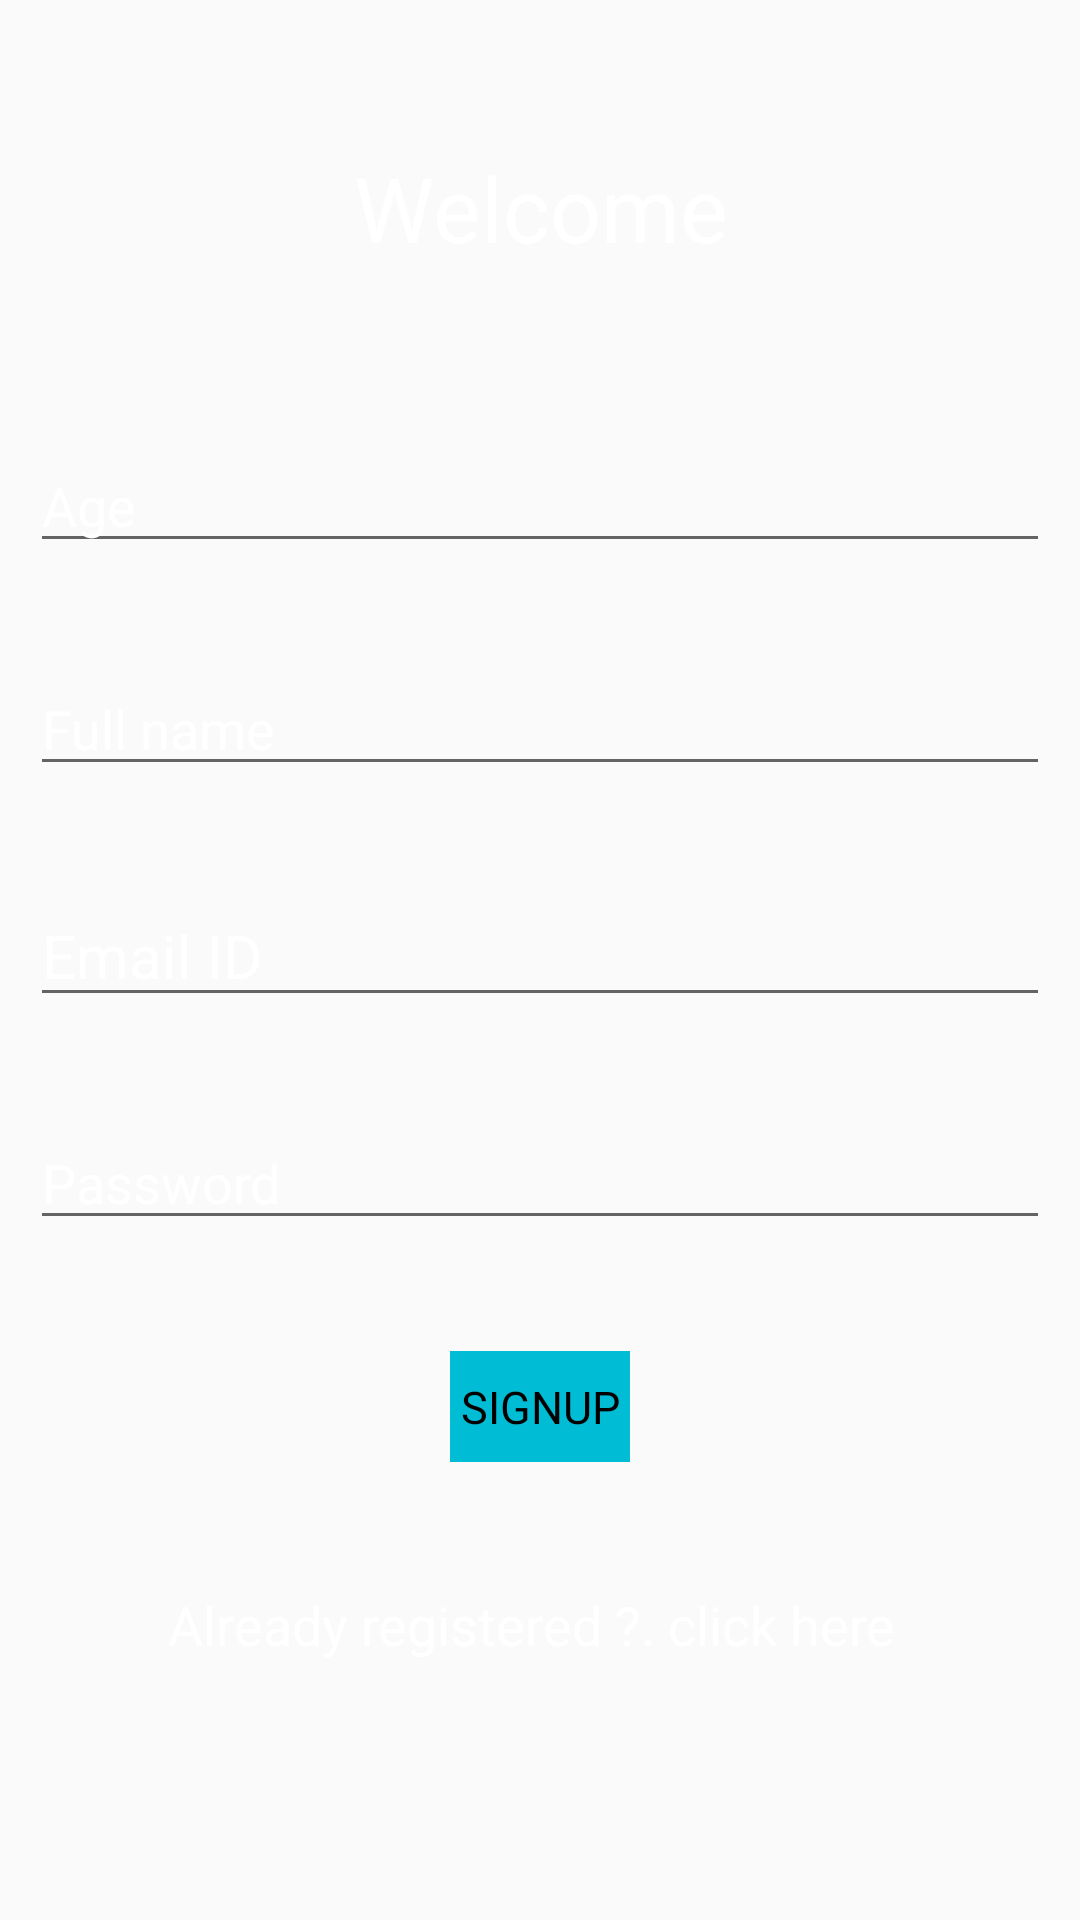

Here is an Android app screen rendered from its layout file. Give the layout XML and the strings, colors and styles it references.
<!-- AndroidManifest.xml: application theme AppTheme -->
<!-- res/layout/activity_signup.xml -->
<?xml version="1.0" encoding="UTF-8"?>
<RelativeLayout android:layout_height="match_parent"
    android:layout_width="match_parent"
    android:background="@drawable/back"
    xmlns:android="http://schemas.android.com/apk/res/android">

    <TextView
        android:id="@+id/textView4"
        android:layout_width="wrap_content"
        android:layout_height="wrap_content"
        android:layout_alignParentLeft="true"
        android:layout_alignParentTop="true"
        android:layout_alignParentRight="true"
        android:layout_marginLeft="11dp"
        android:layout_marginTop="49dp"
        android:layout_marginRight="11dp"
        android:gravity="center"
        android:text="Welcome"
        android:textColor="#ffffff"
        android:textSize="30dp" />

    <EditText
        android:id="@+id/sgemail"
        android:layout_width="wrap_content"
        android:layout_height="wrap_content"
        android:layout_below="@+id/rgname"
        android:layout_alignParentLeft="true"
        android:layout_alignParentRight="true"
        android:layout_marginLeft="10dp"
        android:layout_marginTop="33dp"
        android:layout_marginRight="10dp"
        android:ems="10"
        android:hint="Email ID"
        android:inputType="textEmailAddress"
        android:textColor="#ffffff"
        android:textColorHint="#ffffff"
        android:textSize="20dp" />

    <EditText
        android:id="@+id/sgpass"
        android:layout_width="wrap_content"
        android:layout_height="wrap_content"
        android:layout_below="@+id/sgemail"
        android:layout_alignParentLeft="true"
        android:layout_alignParentRight="true"
        android:layout_marginLeft="10dp"
        android:layout_marginTop="33dp"
        android:layout_marginRight="10dp"
        android:ems="10"
        android:hint="Password"
        android:inputType="textPassword"
        android:textColor="#ffffff"
        android:textColorHint="#ffffff" />

    <TextView
        android:id="@+id/sglogin"
        android:layout_width="wrap_content"
        android:layout_height="wrap_content"
        android:layout_below="@+id/register"
        android:layout_alignParentLeft="true"
        android:layout_alignParentRight="true"
        android:layout_marginLeft="17dp"
        android:layout_marginTop="42dp"
        android:layout_marginRight="23dp"
        android:gravity="center_horizontal"
        android:text="Already registered ?. click here"
        android:textColor="#ffffff"
        android:textSize="18dp" />

    <EditText
        android:id="@+id/rgage"
        android:layout_width="wrap_content"
        android:layout_height="wrap_content"
        android:layout_below="@+id/textView4"
        android:layout_alignParentStart="true"
        android:layout_alignParentEnd="true"
        android:layout_marginStart="10dp"
        android:layout_marginTop="57dp"
        android:layout_marginEnd="10dp"

        android:textColor="#ffffff"
        android:ems="10"
        android:inputType="number"
        android:hint="Age"
        android:textColorHint="#ffffff"/>

    <EditText
        android:id="@+id/rgname"
        android:layout_width="wrap_content"
        android:layout_height="wrap_content"
        android:layout_below="@+id/rgage"
        android:layout_alignParentStart="true"
        android:layout_alignParentEnd="true"
        android:layout_marginStart="10dp"
        android:layout_marginTop="33dp"
        android:layout_marginEnd="10dp"
        android:ems="10"
        android:inputType="textPersonName"
        android:hint="Full name"
        android:textColor="#ffffff"
        android:textColorHint="#ffffff"/>

    <TextView
        android:id="@+id/register"
        android:layout_width="wrap_content"
        android:layout_height="37dp"
        android:layout_below="@+id/sgpass"
        android:layout_alignParentStart="true"
        android:layout_alignParentEnd="true"
        android:layout_marginStart="150dp"
        android:layout_marginTop="37dp"
        android:layout_marginEnd="150dp"
        android:background="#00bcd4"
        android:gravity="center"
        android:text="SIGNUP"
        android:textSize="15dp"
        android:textColor="#000000" />


</RelativeLayout>
<!-- resources referenced by this layout -->
<resources>
  <style name="AppTheme" parent="Theme.AppCompat.Light.NoActionBar">
          
          <item name="colorPrimary">@color/colorAccent</item>
          <item name="colorPrimaryDark">@color/colorAccent</item>
          <item name="colorAccent">@color/colorAccent</item>
      </style>
  <!-- not gathered from this repository: default colours our renderer supplied (Android Studio template values) -->
  <color name="colorAccent">#FF03DAC5</color>
</resources>
